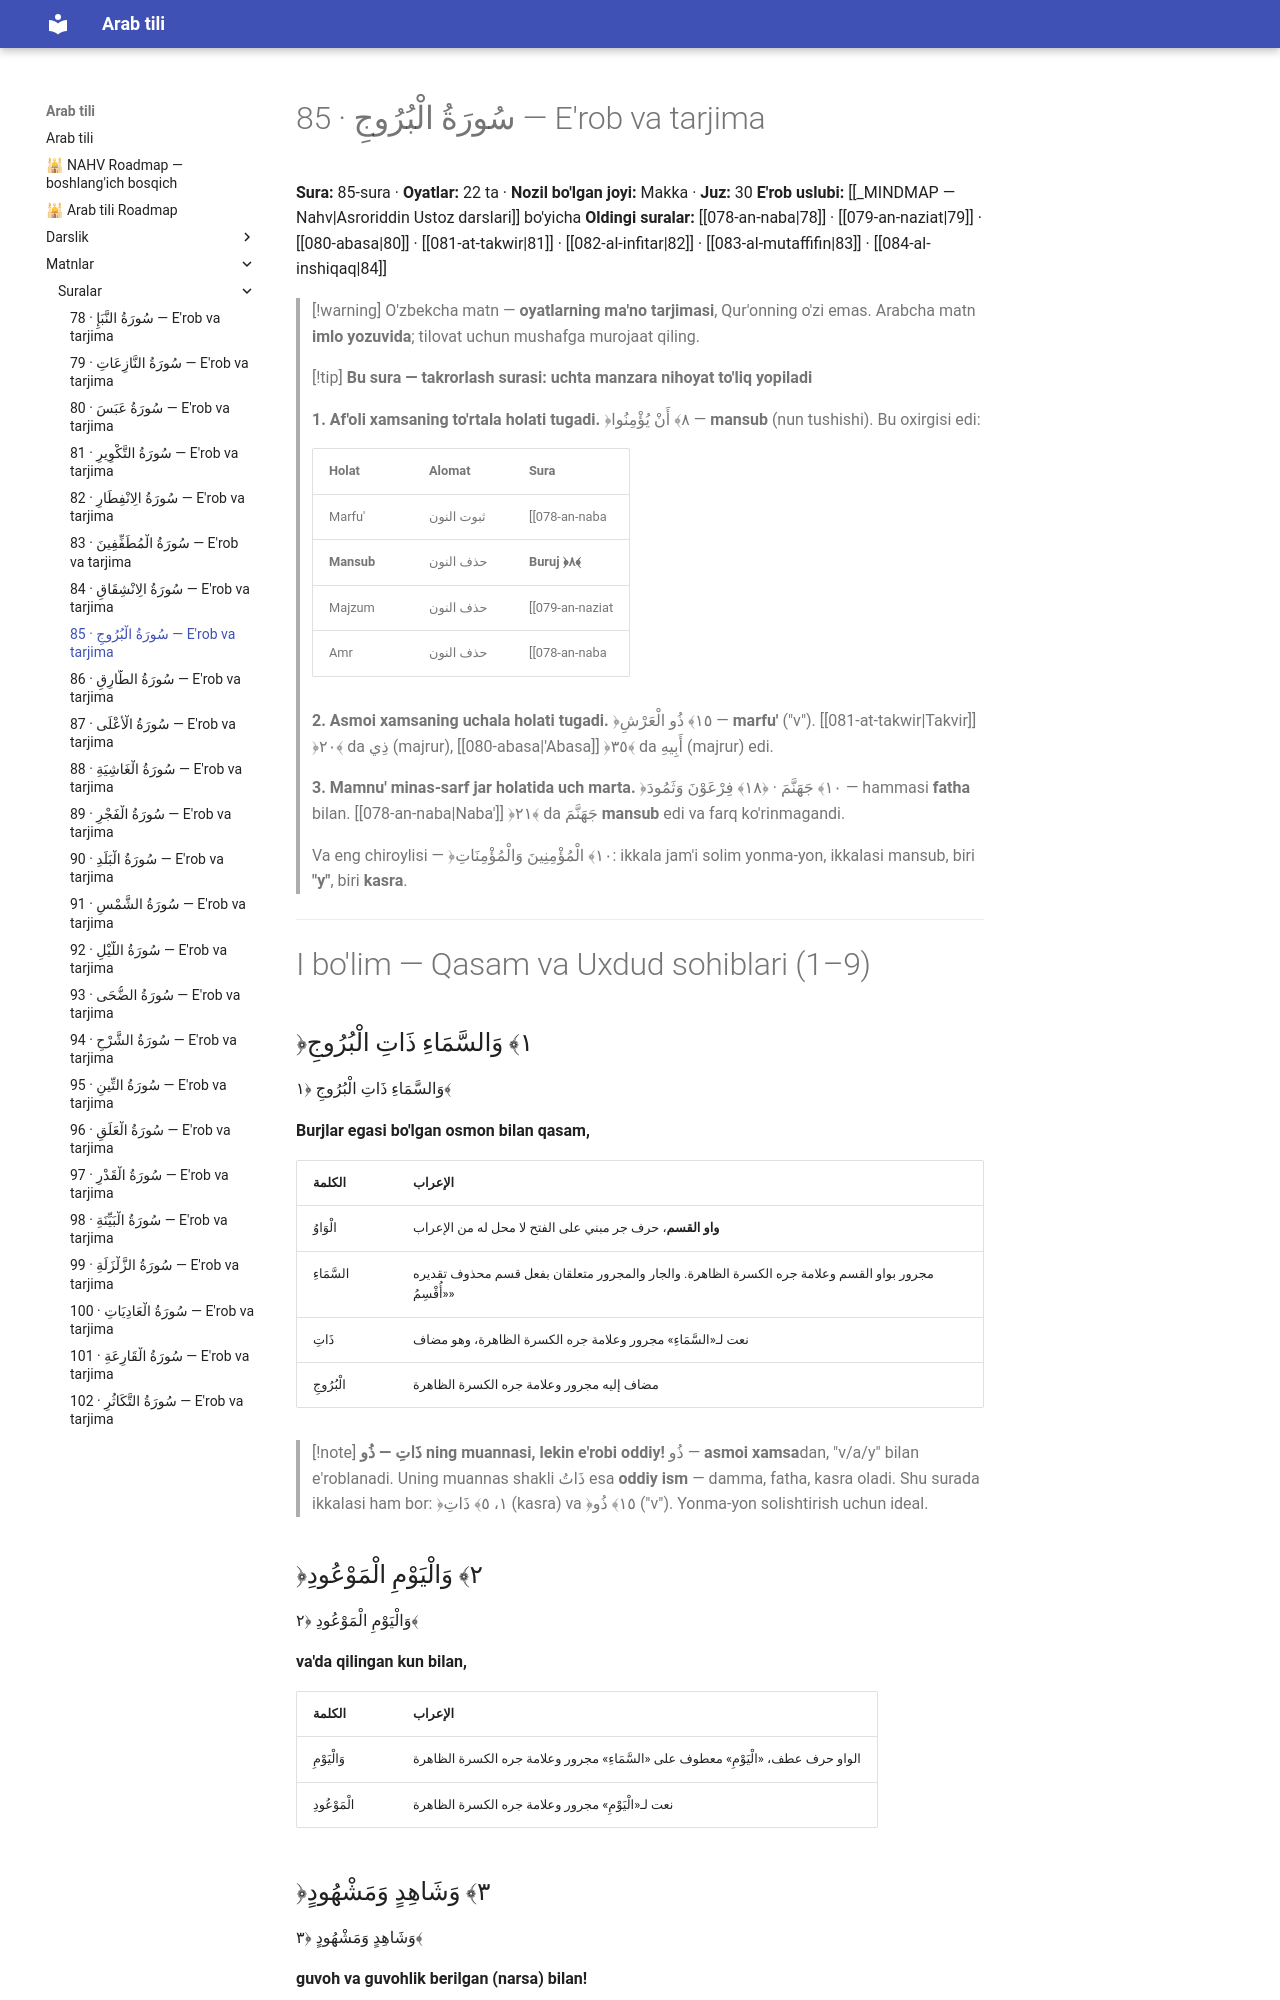

repository: AbdullohFlutterDeveloper/arab-tili-sayt · page: matnlar/suralar/085-al-buruj/index.html · generator: mkdocs

---
cssclasses:
  - arabcha
---

# 85 · <span class="ar">سُورَةُ الْبُرُوجِ</span> — E'rob va tarjima

**Sura:** 85-sura · **Oyatlar:** 22 ta · **Nozil bo'lgan joyi:** Makka · **Juz:** 30
**E'rob uslubi:** [[_MINDMAP — Nahv|Asroriddin Ustoz darslari]] bo'yicha
**Oldingi suralar:** [[078-an-naba|78]] · [[079-an-naziat|79]] · [[080-abasa|80]] · [[081-at-takwir|81]] · [[082-al-infitar|82]] · [[083-al-mutaffifin|83]] · [[084-al-inshiqaq|84]]

> [!warning] O'zbekcha matn — **oyatlarning ma'no tarjimasi**, Qur'onning o'zi emas. Arabcha matn **imlo yozuvida**; tilovat uchun mushafga murojaat qiling.

> [!tip] **Bu sura — takrorlash surasi: uchta manzara nihoyat to'liq yopiladi**
>
> **1. Af'oli xamsaning to'rtala holati tugadi.** ﴿٨﴾ <span class="ar">أَنْ يُؤْمِنُوا</span> — **mansub** (nun tushishi). Bu oxirgisi edi:
>
> | Holat | Alomat | Sura |
> |---|---|---|
> | Marfu' | <span class="ar">ثبوت النون</span> | [[078-an-naba|Naba']] ﴿١﴾ |
> | **Mansub** | <span class="ar">حذف النون</span> | **Buruj ﴿٨﴾** |
> | Majzum | <span class="ar">حذف النون</span> | [[079-an-naziat|Nazi'at]] ﴿٤٦﴾ · Buruj ﴿١٠﴾ |
> | Amr | <span class="ar">حذف النون</span> | [[078-an-naba|Naba']] ﴿٣٠﴾ |
>
> **2. Asmoi xamsaning uchala holati tugadi.** ﴿١٥﴾ <span class="ar">ذُو الْعَرْشِ</span> — **marfu'** ("v"). [[081-at-takwir|Takvir]] ﴿٢٠﴾ da <span class="ar">ذِي</span> (majrur), [[080-abasa|'Abasa]] ﴿٣٥﴾ da <span class="ar">أَبِيهِ</span> (majrur) edi.
>
> **3. Mamnu' minas-sarf jar holatida uch marta.** ﴿١٠﴾ <span class="ar">جَهَنَّمَ</span> · ﴿١٨﴾ <span class="ar">فِرْعَوْنَ وَثَمُودَ</span> — hammasi **fatha** bilan. [[078-an-naba|Naba']] ﴿٢١﴾ da <span class="ar">جَهَنَّمَ</span> **mansub** edi va farq ko'rinmagandi.
>
> Va eng chiroylisi — ﴿١٠﴾ <span class="ar">الْمُؤْمِنِينَ وَالْمُؤْمِنَاتِ</span>: ikkala jam'i solim yonma-yon, ikkalasi mansub, biri **"y"**, biri **kasra**.

---

# I bo'lim — Qasam va Uxdud sohiblari (1–9)

## <span class="ar">﴿١﴾ وَالسَّمَاءِ ذَاتِ الْبُرُوجِ</span>

<div class="ar-blok">وَالسَّمَاءِ ذَاتِ الْبُرُوجِ ﴿١﴾</div>

**Burjlar egasi bo'lgan osmon bilan qasam,**

| <span class="ar">الكلمة</span> | <span class="ar">الإعراب</span> |
|---|---|
| الْوَاوُ | **واو القسم**، حرف جر مبني على الفتح لا محل له من الإعراب |
| السَّمَاءِ | مجرور بواو القسم وعلامة جره الكسرة الظاهرة. والجار والمجرور متعلقان بفعل قسم محذوف تقديره «أُقْسِمُ» |
| ذَاتِ | نعت لـ«السَّمَاءِ» مجرور وعلامة جره الكسرة الظاهرة، وهو مضاف |
| الْبُرُوجِ | مضاف إليه مجرور وعلامة جره الكسرة الظاهرة |

> [!note] **<span class="ar">ذَاتِ</span> — <span class="ar">ذُو</span> ning muannasi, lekin e'robi oddiy!**
> <span class="ar">ذُو</span> — **asmoi xamsa**dan, "v/a/y" bilan e'roblanadi. Uning muannas shakli <span class="ar">ذَاتُ</span> esa **oddiy ism** — damma, fatha, kasra oladi.
> Shu surada ikkalasi ham bor: ﴿١، ٥﴾ <span class="ar">ذَاتِ</span> (kasra) va ﴿١٥﴾ <span class="ar">ذُو</span> ("v"). Yonma-yon solishtirish uchun ideal.

## <span class="ar">﴿٢﴾ وَالْيَوْمِ الْمَوْعُودِ</span>

<div class="ar-blok">وَالْيَوْمِ الْمَوْعُودِ ﴿٢﴾</div>

**va'da qilingan kun bilan,**

| <span class="ar">الكلمة</span> | <span class="ar">الإعراب</span> |
|---|---|
| وَالْيَوْمِ | الواو حرف عطف، «الْيَوْمِ» معطوف على «السَّمَاءِ» مجرور وعلامة جره الكسرة الظاهرة |
| الْمَوْعُودِ | نعت لـ«الْيَوْمِ» مجرور وعلامة جره الكسرة الظاهرة |
